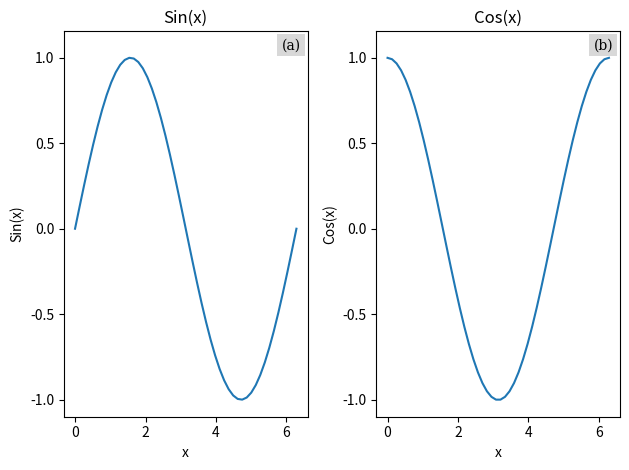

Source code (Python):
# thesistools/plotting.py
"""_summary_
A collection of plotting tools for the Latex Thesis template
[redacted]
"""

from __future__ import annotations
from string import ascii_lowercase
import numpy as np
import matplotlib.pyplot as plt
import matplotlib as mpl
from dataclasses import dataclass


@dataclass
class panel_labeller:
    """
    Class for generating sequential labels for plot panels.
    """

    sequence: str = ascii_lowercase
    _label_index: int = 0

    def next(self) -> str:
        """
        Get the next label in the sequence.
        Returns:
            str: The next label.
        """
        label = self.sequence[self._label_index]
        self._label_index += 1
        return label


def add_subfig_label(
    ax,
    label: str,
    facecolor: str = "0.7",
    edgecolor: str = "none",
    alpha: float = 0.5,
    align: str = "left",
    brackets: bool = True,
    *args,
    **kwargs,
):
    """
    Add a label to a subfigure.

    Parameters:
        ax (mpl.axes.Axes): The subplot axis to label.
        label (str): The label text.
        description (str, optional): Additional description text.
    """
    ax.set_ybound(upper=ax.get_ybound()[1] * 1.05)
    ax.annotate(
        f"({label})" if brackets else f"{label}",
        xy=(0 if align == "left" else 1, 1),
        xycoords="axes fraction",
        xytext=(+0.5 if align == "left" else -0.5, -0.5),
        horizontalalignment=align,
        textcoords="offset fontsize",
        fontsize="medium",
        verticalalignment="top",
        fontfamily="serif",
        bbox=dict(
            facecolor=facecolor,
            edgecolor=edgecolor,
            pad=3.0,
            alpha=alpha,
            *args,
            **kwargs,
        ),
    )


def set_size(aspect: float | str = "wide"):
    """Set figure dimensions to avoid scaling in LaTeX.

    Parameters
    ----------
    width: float
            Document textwidth or columnwidth in pts
    fraction: float, optional
            Fraction of the width which you wish the figure to occupy

    Returns
    -------
    fig_dim: tuple
            Dimensions of figure in inches
    """
    fig_width_pt: float = 438.17247  # pt
    inches_per_pt: float = 1 / 72.27
    golden_ratio: float = (5**0.5 - 1) / 2
    fig_width_in: float = fig_width_pt * inches_per_pt
    if aspect == "wide":
        fig_height_in: float = fig_width_in * golden_ratio
    elif aspect == "tall":
        fig_height_in: float = fig_width_in / golden_ratio
    elif type(aspect) in [float, int]:
        fig_height_in: float = fig_width_in * aspect
    else:
        fig_height_in: float = fig_width_in
    fig_dim: float = (fig_width_in, fig_height_in)

    return fig_dim


def get_colour(key):
    colour_dict = {
        "CPS": "k",
        "Rec": "#332288",
        "Bulk": "#DDCC77",
        "B*": "#882255",
        "Envelope": "#CC6677",
        "Background": "#DDDDDD",
        "CH": "#984ea3",
        "OH": "#999933",
        "Carbonyl": "#882255",
        "Ether": "#225522",
        "DB": "#BB5566",
        "Dimer": "#332288",
        "D2": "#6A5CB1",
        "Pandey Chain": "#332288",
    }
    if key in colour_dict:
        return colour_dict[key]
    else:
        return "#555555"


def offset(myFig, myAx, n=1, yOff=60):
    dx, dy = 0.0, yOff / myFig.dpi
    return myAx.transData + mpl.transforms.ScaledTranslation(
        dx, n * dy, myFig.dpi_scale_trans
    )


def presentation_size(
    size: str, SMALL_SIZE: int = 24, MEDIUM_SIZE: int = 32, BIGGER_SIZE: int = 40
):
    golden_mean = (np.sqrt(5) - 1.0) / 2.0  # Aesthetic ratio\n",

    widths = {
        "A0": 46.8,
        "A1": 33.1,
        "A2": 23.4,
        "A3": 16.5,
        "A4": 11.7,
        "A5": 8.3,
        "POWERPOINT": 6.667,
    }
    fig_width = widths[size.upper()]
    fig_height = fig_width * golden_mean  # height in inches\n",
    fig_size = [fig_width, fig_height]

    # plt.rcParams["image.cmap"]  = cm.batlow
    plt.rc("font", size=MEDIUM_SIZE)  # controls default text sizes\n",
    plt.rc("axes", titlesize=MEDIUM_SIZE)  # fontsize of the axes title\n",
    plt.rc("axes", labelsize=MEDIUM_SIZE)  # fontsize of the x and y labels\n",
    plt.rc("xtick", labelsize=SMALL_SIZE)  # fontsize of the tick labels\n",
    plt.rc("ytick", labelsize=SMALL_SIZE)  # fontsize of the tick labels\n",
    plt.rc("legend", fontsize=SMALL_SIZE)  # legend fontsize\n",
    plt.rc("figure", titlesize=BIGGER_SIZE)  # fontsize of the figure title\n",
    plt.rcParams.update(
        {
            "text.usetex": True,
            "font.family": "serif",
            "font.sans-serif": "Palatino",
        }
    )
    plt.rcParams["figure.figsize"] = fig_size
    plt.rcParams["figure.dpi"] = 200


if __name__ == "__main__":
    x = np.linspace(0, 2 * np.pi, 50)

    ys = {"Sin(x)": np.sin(x), "Cos(x)": np.cos(x)}
    fig, axes = plt.subplots(1, 2)

    labeler = panel_labeller()

    for ax, (key, y) in zip(axes.flatten(), ys.items()):
        ax.plot(x, y)
        ax.set_title(key)
        ax.set_xlabel("x")
        ax.set_ylabel(key)
        add_subfig_label(ax, labeler.next(), align="right")
    plt.tight_layout()
    plt.show()
